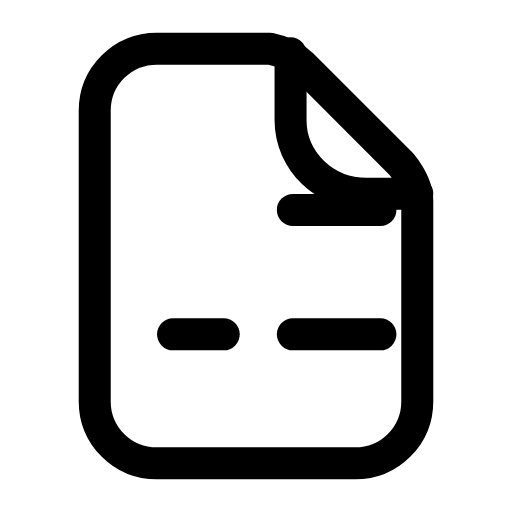
t = 0.00 s
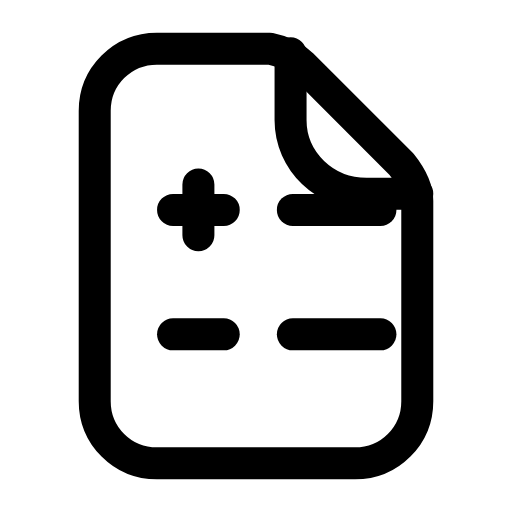
t = 0.25 s
t = 0.40 s: frame unchanged from t = 0.25 s, image omitted
t = 0.69 s: frame unchanged from t = 0.25 s, image omitted
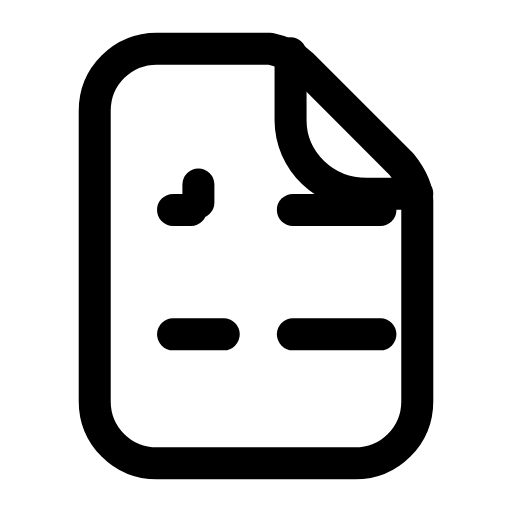
t = 0.93 s
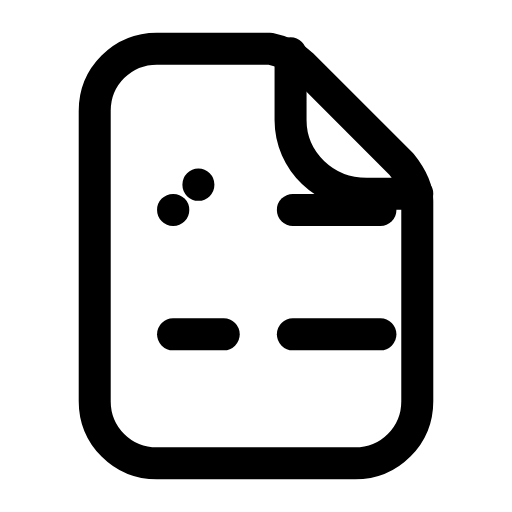
t = 1.12 s

The animated SVG that drew these frames (rendered in a browser with its animation timeline set to each time). Animation: 1 SMIL element (animate=1); one cycle of 1.40 s, repeats indefinitely.

<svg xmlns="http://www.w3.org/2000/svg" width="24" height="24" viewBox="0 0 24 24" fill="none"><g transform="translate(-0.96 -0.96) scale(1.08)"><path stroke="currentColor" stroke-width="1.389" stroke-linecap="round" stroke-linejoin="round" fill="none" d="M7.7 3L12.6 3C13.1 3.1 13.6 3.3 14 3.7L18.3 8C18.7 8.5 19 9 19 9.6L19 18.3C19 19.8 17.8 21 16.3 21L7.7 21C6.2 21 5 19.8 5 18.3L5 5.7C5 4.2 6.2 3 7.7 3Z"></path><path stroke="currentColor" stroke-width="1.389" stroke-linecap="round" stroke-linejoin="round" fill="none" d="M13.5 3.2L13.5 6.1C13.5 7.9 15 9.3 16.8 9.3L19 9.3"></path><path stroke="currentColor" stroke-width="1.389" stroke-linecap="round" stroke-linejoin="round" fill="none" d="M8.4 10L10.6 10M9.5 8.9L9.5 11.1" pathLength="1" stroke-dasharray="1"><animate attributeName="stroke-dashoffset" values="1;1;0;0;1;1;1" keyTimes="0;0.045;0.18;0.6;0.87;0.9;1" dur="1.4s" repeatCount="indefinite" calcMode="spline" keySplines="0.16 1 0.3 1;0.16 1 0.3 1;0.16 1 0.3 1;0.16 1 0.3 1;0.16 1 0.3 1;0.16 1 0.3 1"/></path><path stroke="currentColor" stroke-width="1.389" stroke-linecap="round" stroke-linejoin="round" fill="none" d="M8.4 15.4L10.6 15.4"></path><line stroke="currentColor" stroke-width="1.389" stroke-linecap="round" stroke-linejoin="round" fill="none" x1="13.6" y1="10" x2="17.4" y2="10"></line><line stroke="currentColor" stroke-width="1.389" stroke-linecap="round" stroke-linejoin="round" fill="none" x1="13.6" y1="15.4" x2="17.4" y2="15.4"></line></g></svg>
